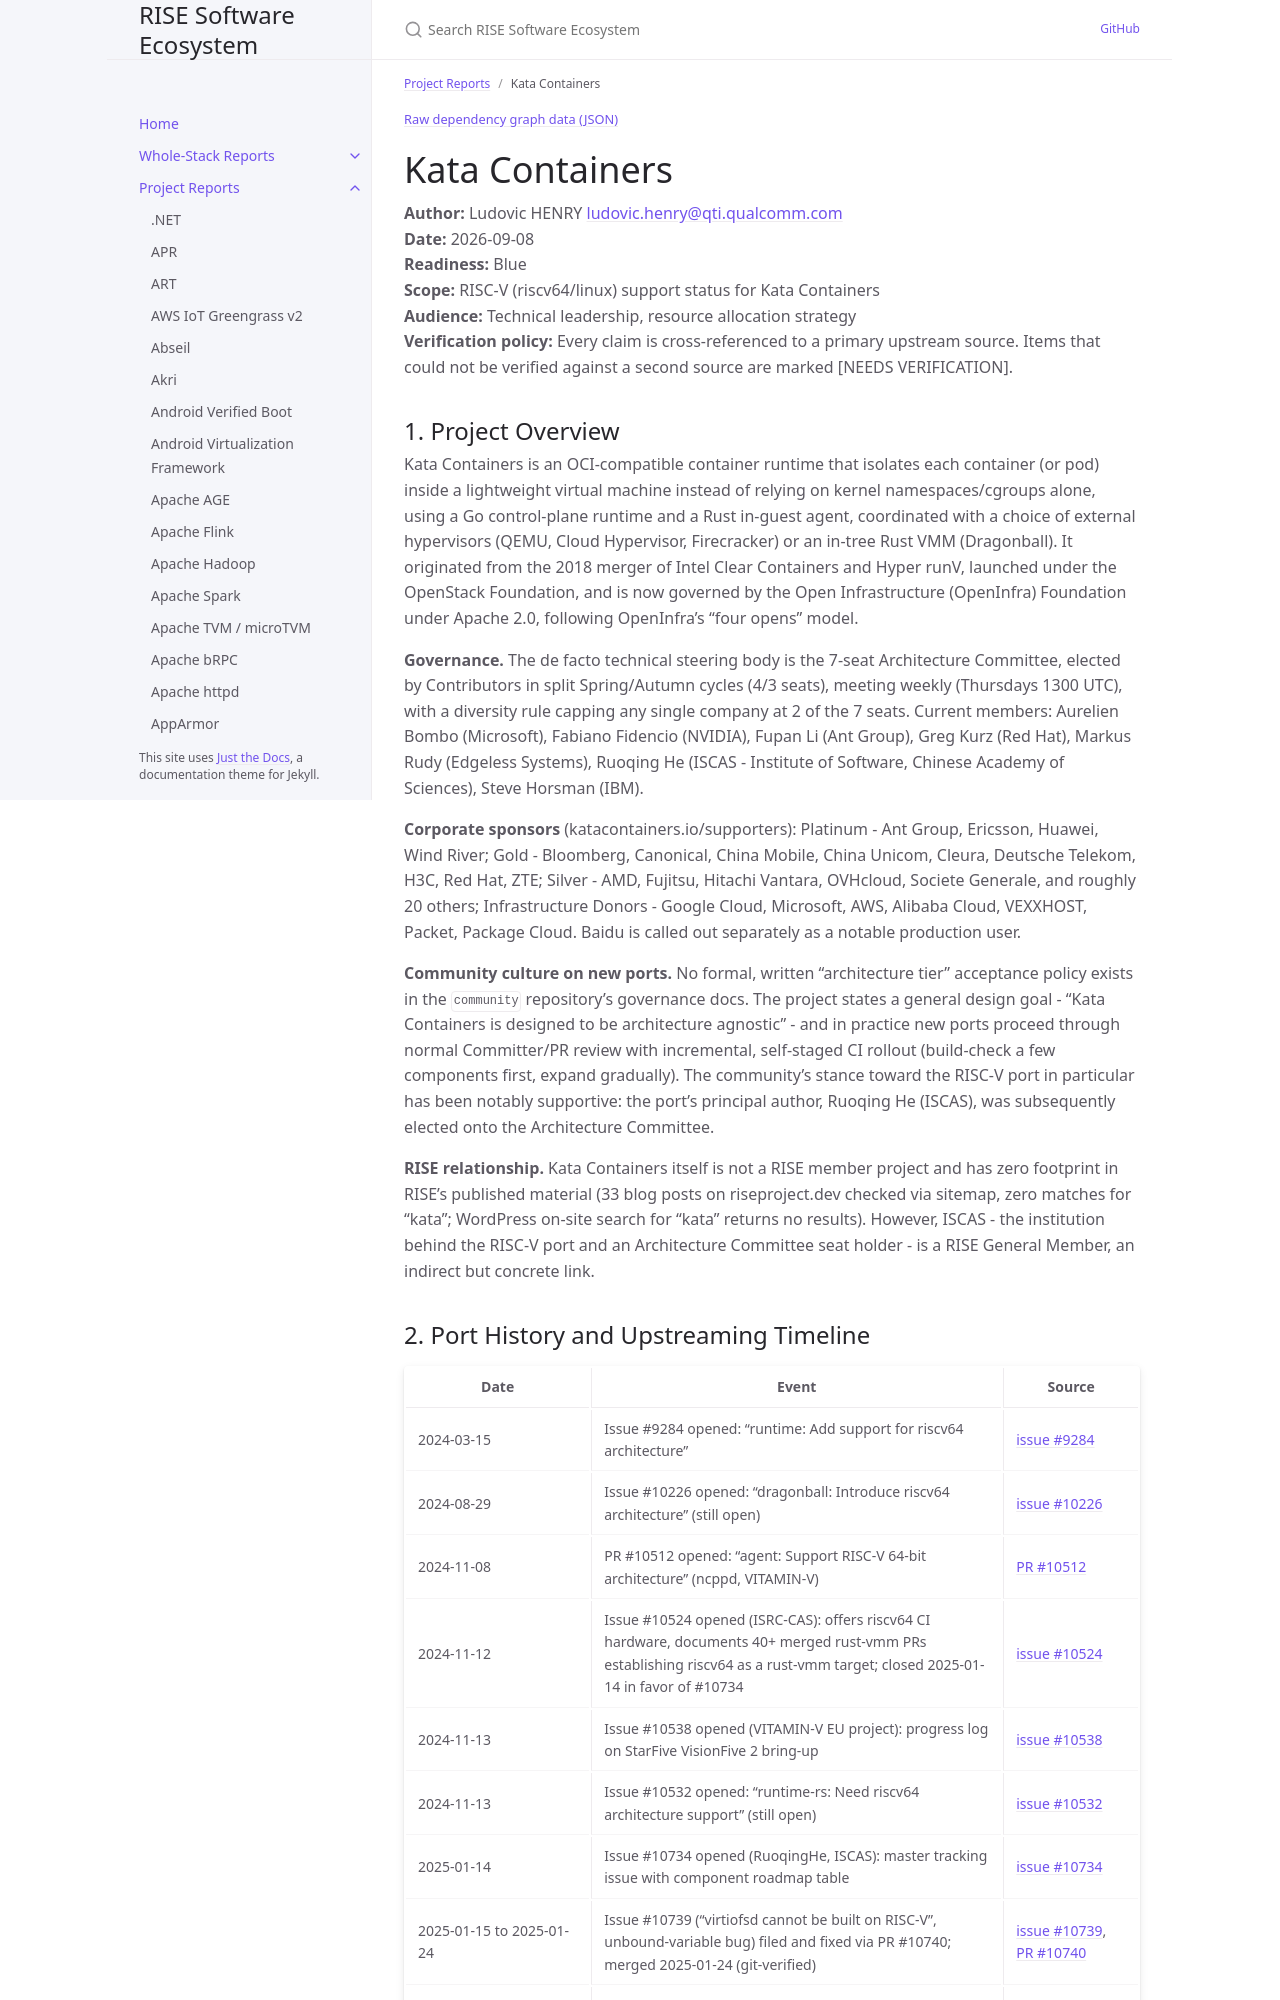

repository: riseproject-dev/sw-ecosystem · page: project-reports/kata-containers.html · generator: jekyll

---
title: Kata Containers
parent: Project Reports
color: blue
dependencies:
  - name: QEMU
    relation: runtime-dependency
    criticality: critical
  - name: Cloud Hypervisor
    relation: runtime-dependency
    criticality: optional
  - name: containerd
    relation: runtime-dependency
    criticality: optional
  - name: runc
    relation: runtime-dependency
    criticality: optional
  - name: CRI-O
    relation: runtime-dependency
    criticality: optional
  - name: libseccomp
    relation: runtime-dependency
    criticality: optional
  - name: virtiofsd
    relation: runtime-dependency
    criticality: optional
---

{% include dependency-graph.html slug="dependencies" subset="kata-containers" %}

# Kata Containers

**Author:** Ludovic HENRY <ludovic.henry@qti.qualcomm.com><br/>
**Date:** 2026-09-08<br/>
**Readiness:** Blue<br/>
**Scope:** RISC-V (riscv64/linux) support status for Kata Containers<br/>
**Audience:** Technical leadership, resource allocation strategy<br/>
**Verification policy:** Every claim is cross-referenced to a primary upstream source. Items that could not be verified against a second source are marked [NEEDS VERIFICATION].<br/>

## 1. Project Overview

Kata Containers is an OCI-compatible container runtime that isolates each container (or pod) inside a lightweight virtual machine instead of relying on kernel namespaces/cgroups alone, using a Go control-plane runtime and a Rust in-guest agent, coordinated with a choice of external hypervisors (QEMU, Cloud Hypervisor, Firecracker) or an in-tree Rust VMM (Dragonball). It originated from the 2018 merger of Intel Clear Containers and Hyper runV, launched under the OpenStack Foundation, and is now governed by the Open Infrastructure (OpenInfra) Foundation under Apache 2.0, following OpenInfra's "four opens" model.

**Governance.** The de facto technical steering body is the 7-seat Architecture Committee, elected by Contributors in split Spring/Autumn cycles (4/3 seats), meeting weekly (Thursdays 1300 UTC), with a diversity rule capping any single company at 2 of the 7 seats. Current members: Aurelien Bombo (Microsoft), Fabiano Fidencio (NVIDIA), Fupan Li (Ant Group), Greg Kurz (Red Hat), Markus Rudy (Edgeless Systems), Ruoqing He (ISCAS - Institute of Software, Chinese Academy of Sciences), Steve Horsman (IBM).

**Corporate sponsors** (katacontainers.io/supporters): Platinum - Ant Group, Ericsson, Huawei, Wind River; Gold - Bloomberg, Canonical, China Mobile, China Unicom, Cleura, Deutsche Telekom, H3C, Red Hat, ZTE; Silver - AMD, Fujitsu, Hitachi Vantara, OVHcloud, Societe Generale, and roughly 20 others; Infrastructure Donors - Google Cloud, Microsoft, AWS, Alibaba Cloud, VEXXHOST, Packet, Package Cloud. Baidu is called out separately as a notable production user.

**Community culture on new ports.** No formal, written "architecture tier" acceptance policy exists in the `community` repository's governance docs. The project states a general design goal - "Kata Containers is designed to be architecture agnostic" - and in practice new ports proceed through normal Committer/PR review with incremental, self-staged CI rollout (build-check a few components first, expand gradually). The community's stance toward the RISC-V port in particular has been notably supportive: the port's principal author, Ruoqing He (ISCAS), was subsequently elected onto the Architecture Committee.

**RISE relationship.** Kata Containers itself is not a RISE member project and has zero footprint in RISE's published material (33 blog posts on riseproject.dev checked via sitemap, zero matches for "kata"; WordPress on-site search for "kata" returns no results). However, ISCAS - the institution behind the RISC-V port and an Architecture Committee seat holder - is a RISE General Member, an indirect but concrete link.
